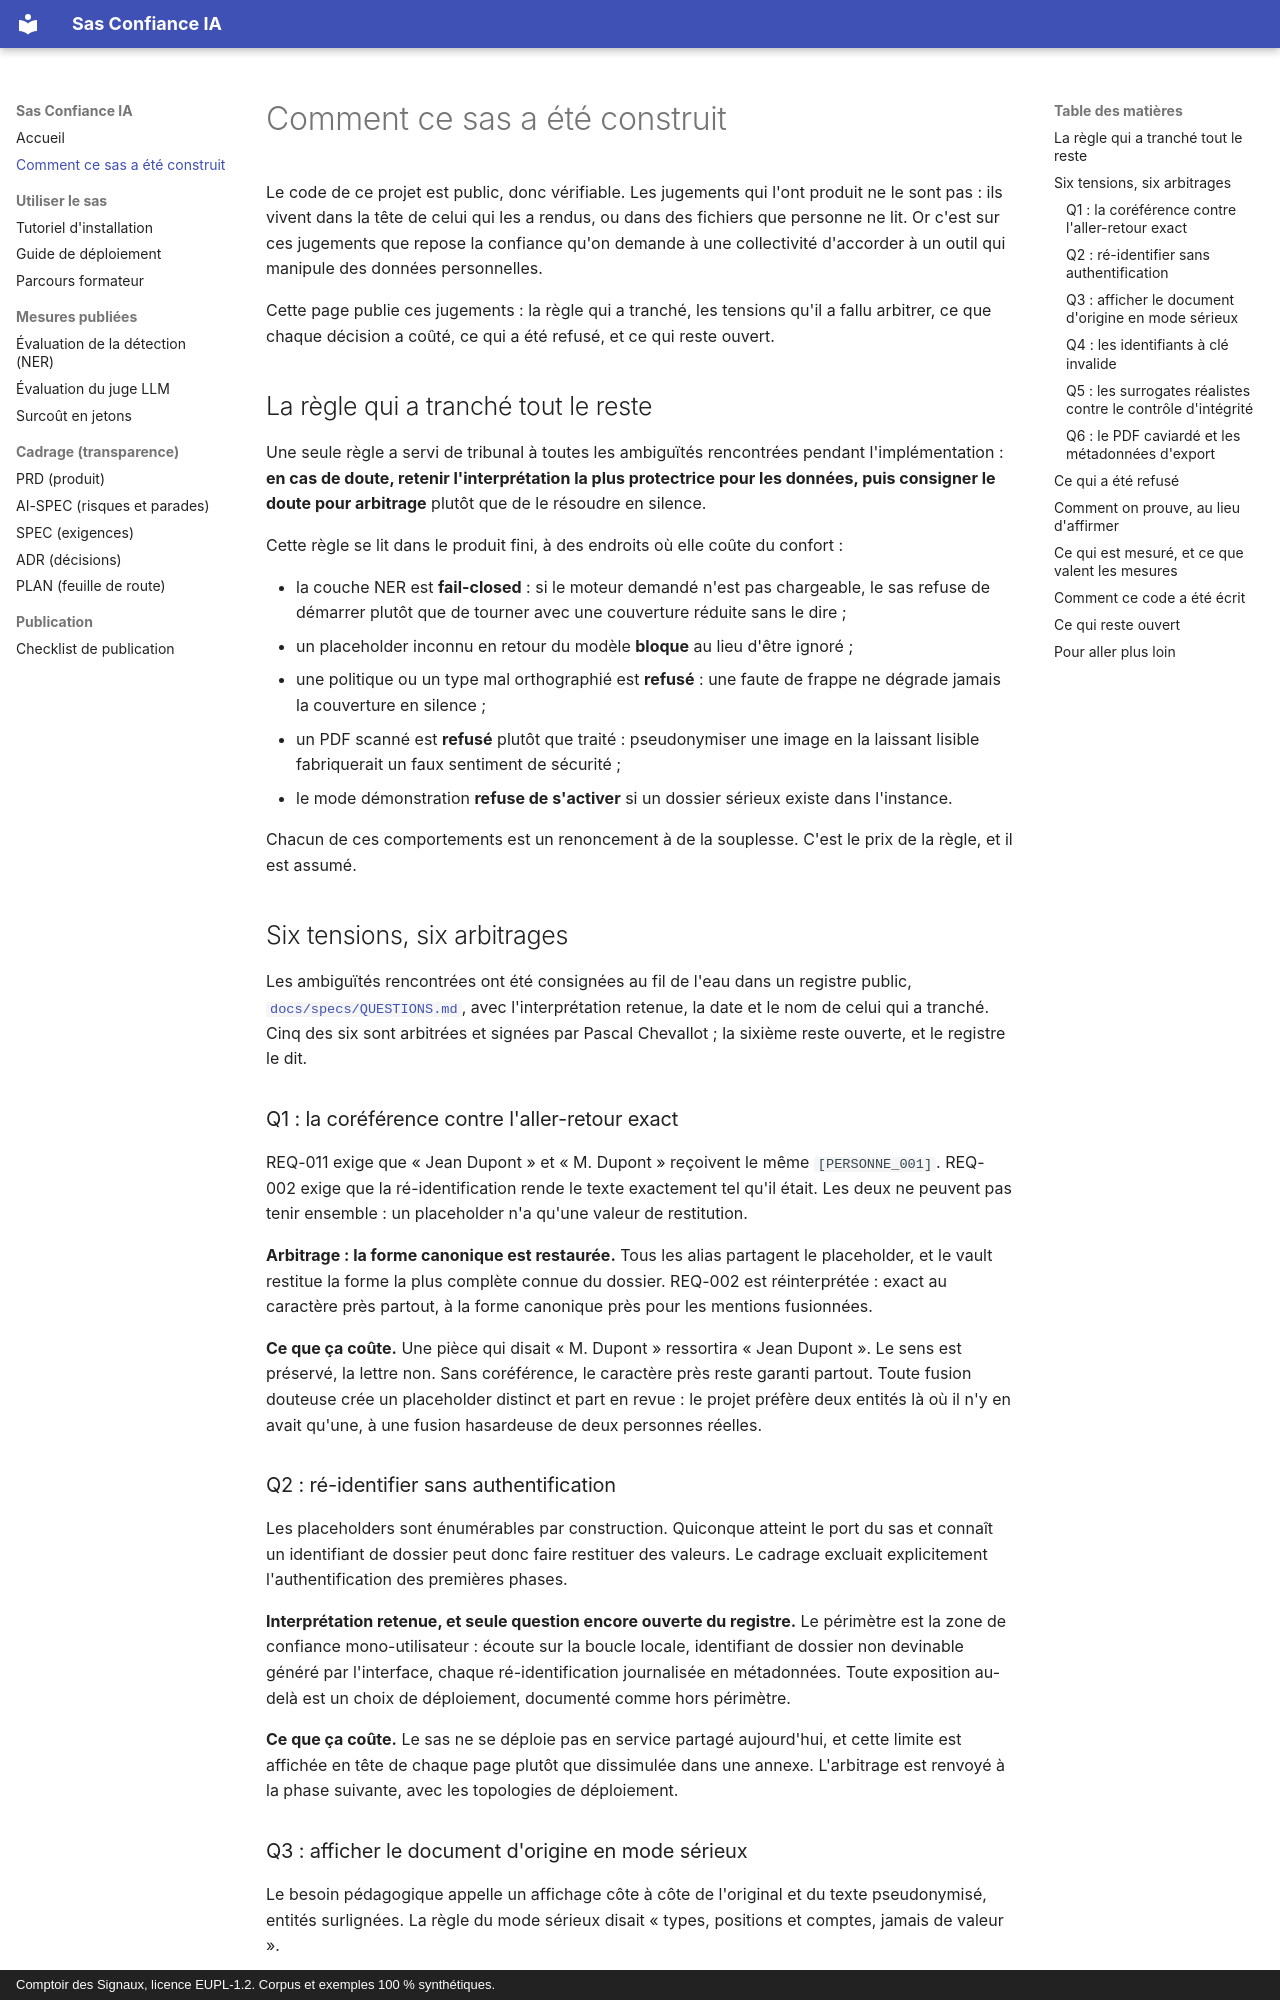

repository: comptoir-des-signaux/sas-confiance-ia · page: methode/index.html · generator: mkdocs · copyright: Comptoir des Signaux, licence EUPL-1.2. Corpus et exemples 100 % synthétiques.

# Comment ce sas a été construit

Le code de ce projet est public, donc vérifiable. Les jugements qui l'ont
produit ne le sont pas : ils vivent dans la tête de celui qui les a rendus, ou
dans des fichiers que personne ne lit. Or c'est sur ces jugements que repose la
confiance qu'on demande à une collectivité d'accorder à un outil qui manipule
des données personnelles.

Cette page publie ces jugements : la règle qui a tranché, les tensions qu'il a
fallu arbitrer, ce que chaque décision a coûté, ce qui a été refusé, et ce qui
reste ouvert.

## La règle qui a tranché tout le reste

Une seule règle a servi de tribunal à toutes les ambiguïtés rencontrées
pendant l'implémentation : **en cas de doute, retenir l'interprétation la plus
protectrice pour les données, puis consigner le doute pour arbitrage** plutôt
que de le résoudre en silence.

Cette règle se lit dans le produit fini, à des endroits où elle coûte du
confort :

- la couche NER est **fail-closed** : si le moteur demandé n'est pas
  chargeable, le sas refuse de démarrer plutôt que de tourner avec une
  couverture réduite sans le dire ;
- un placeholder inconnu en retour du modèle **bloque** au lieu d'être ignoré ;
- une politique ou un type mal orthographié est **refusé** : une faute de
  frappe ne dégrade jamais la couverture en silence ;
- un PDF scanné est **refusé** plutôt que traité : pseudonymiser une image en
  la laissant lisible fabriquerait un faux sentiment de sécurité ;
- le mode démonstration **refuse de s'activer** si un dossier sérieux existe
  dans l'instance.

Chacun de ces comportements est un renoncement à de la souplesse. C'est le
prix de la règle, et il est assumé.

## Six tensions, six arbitrages

Les ambiguïtés rencontrées ont été consignées au fil de l'eau dans un registre
public, [`docs/specs/QUESTIONS.md`](https://github.com/comptoir-des-signaux/sas-confiance-ia/blob/main/docs/specs/QUESTIONS.md),
avec l'interprétation retenue, la date et le nom de celui qui a tranché. Cinq
des six sont arbitrées et signées par Pascal Chevallot ; la sixième reste
ouverte, et le registre le dit.

### Q1 : la coréférence contre l'aller-retour exact

REQ-011 exige que « Jean Dupont » et « M. Dupont » reçoivent le même
`[PERSONNE_001]`. REQ-002 exige que la ré-identification rende le texte
exactement tel qu'il était. Les deux ne peuvent pas tenir ensemble : un
placeholder n'a qu'une valeur de restitution.

**Arbitrage : la forme canonique est restaurée.** Tous les alias partagent le
placeholder, et le vault restitue la forme la plus complète connue du dossier.
REQ-002 est réinterprétée : exact au caractère près partout, à la forme
canonique près pour les mentions fusionnées.

**Ce que ça coûte.** Une pièce qui disait « M. Dupont » ressortira « Jean
Dupont ». Le sens est préservé, la lettre non. Sans coréférence, le caractère
près reste garanti partout. Toute fusion douteuse crée un placeholder distinct
et part en revue : le projet préfère deux entités là où il n'y en avait
qu'une, à une fusion hasardeuse de deux personnes réelles.

### Q2 : ré-identifier sans authentification

Les placeholders sont énumérables par construction. Quiconque atteint le port
du sas et connaît un identifiant de dossier peut donc faire restituer des
valeurs. Le cadrage excluait explicitement l'authentification des premières
phases.

**Interprétation retenue, et seule question encore ouverte du registre.** Le
périmètre est la zone de confiance mono-utilisateur : écoute sur la boucle
locale, identifiant de dossier non devinable généré par l'interface, chaque
ré-identification journalisée en métadonnées. Toute exposition au-delà est un
choix de déploiement, documenté comme hors périmètre.

**Ce que ça coûte.** Le sas ne se déploie pas en service partagé aujourd'hui,
et cette limite est affichée en tête de chaque page plutôt que dissimulée dans
une annexe. L'arbitrage est renvoyé à la phase suivante, avec les topologies
de déploiement.
